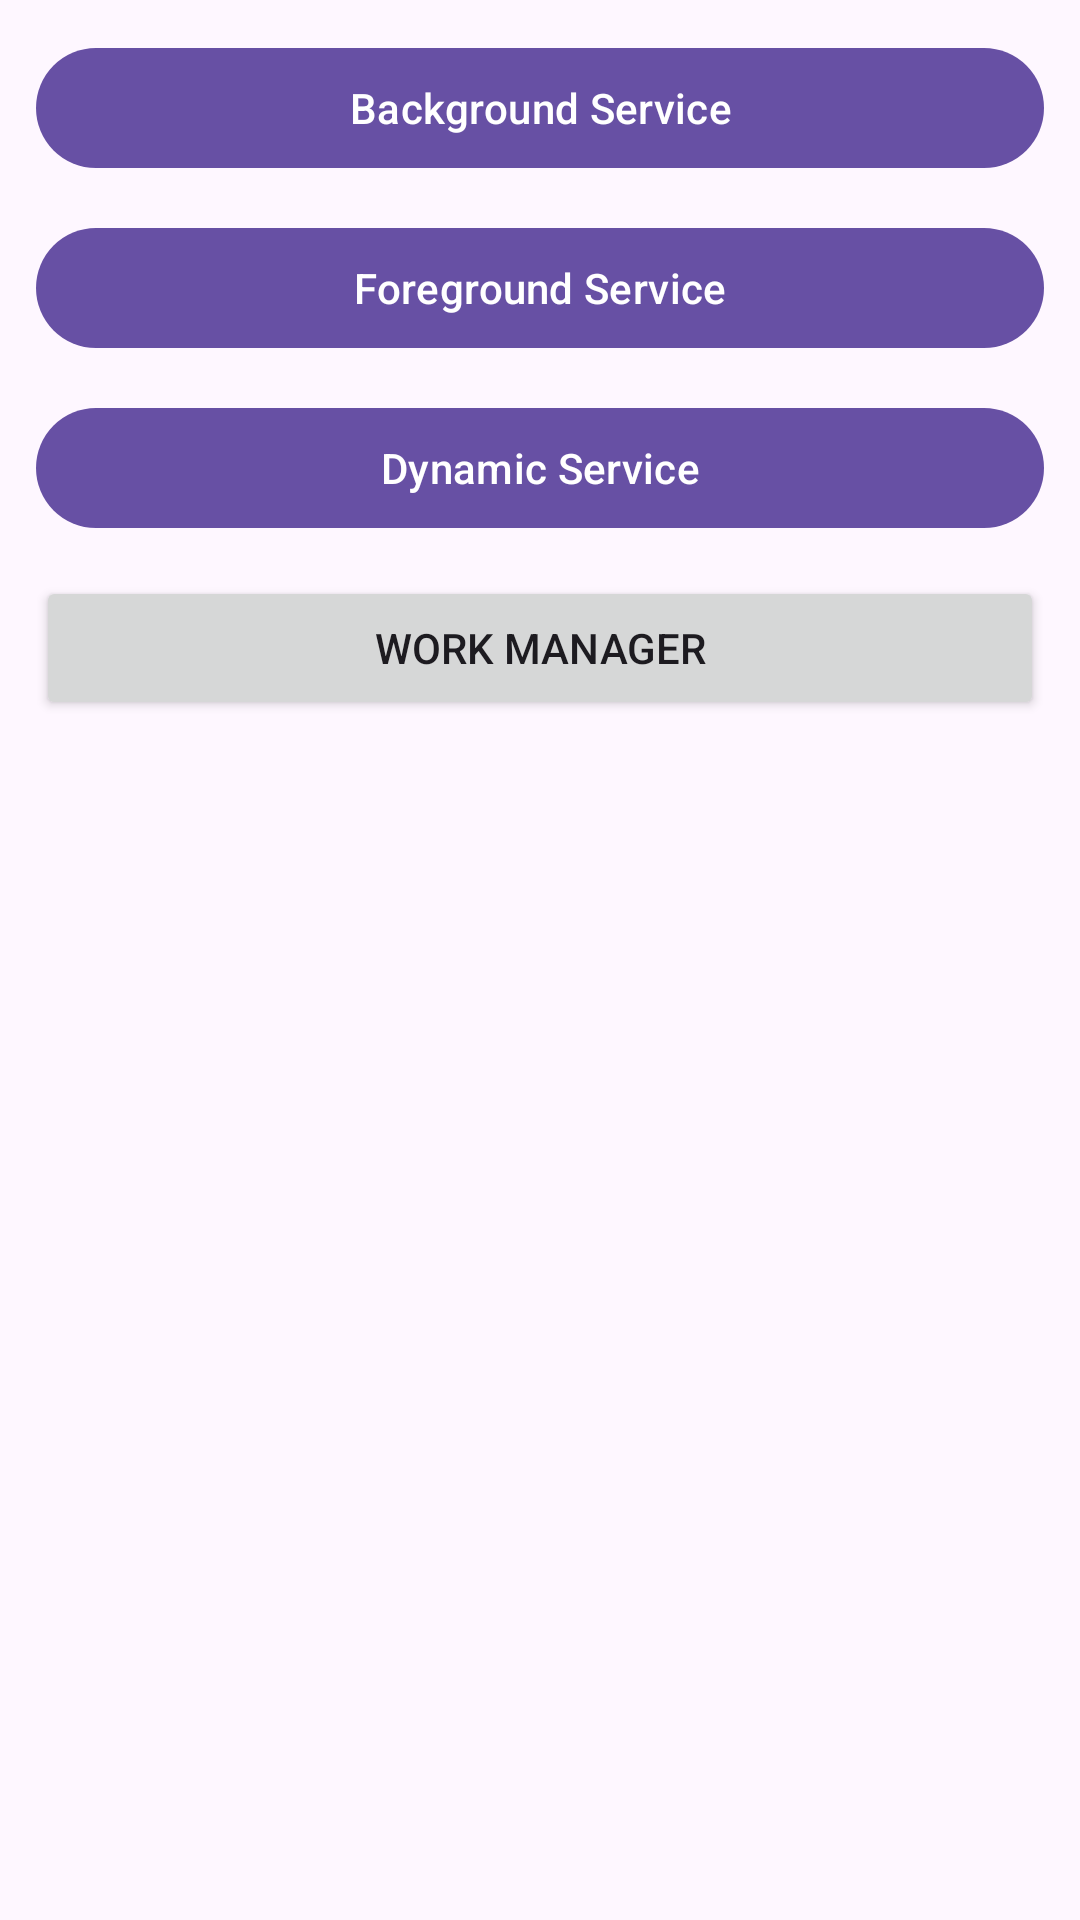

Here is an Android app screen rendered from its layout file. Give the layout XML and the strings, colors and styles it references.
<!-- AndroidManifest.xml: application theme Theme.LearningAndExperimentingAndroid -->
<!-- res/layout/activity_main.xml -->
<?xml version="1.0" encoding="utf-8"?>
<androidx.constraintlayout.widget.ConstraintLayout xmlns:android="http://schemas.android.com/apk/res/android"
    xmlns:app="http://schemas.android.com/apk/res-auto"
    xmlns:tools="http://schemas.android.com/tools"
    android:id="@+id/main"
    android:layout_width="match_parent"
    android:layout_height="match_parent"
    tools:context=".MainActivity">

    <com.google.android.material.button.MaterialButton
        android:id="@+id/btnBgService"
        android:layout_width="match_parent"
        android:layout_height="wrap_content"
        android:layout_marginHorizontal="12dp"
        android:layout_marginTop="12dp"
        android:text="@string/background_service"
        app:layout_constraintEnd_toEndOf="parent"
        app:layout_constraintStart_toStartOf="parent"
        app:layout_constraintTop_toTopOf="parent" />

    <com.google.android.material.button.MaterialButton
        android:id="@+id/btnFgService"
        android:layout_width="match_parent"
        android:layout_height="wrap_content"
        android:layout_marginHorizontal="12dp"
        android:layout_marginTop="12dp"
        android:text="@string/foreground_service"
        app:layout_constraintEnd_toEndOf="parent"
        app:layout_constraintStart_toStartOf="parent"
        app:layout_constraintTop_toBottomOf="@id/btnBgService" />

    <com.google.android.material.button.MaterialButton
        android:id="@+id/btnDynamicService"
        android:layout_width="match_parent"
        android:layout_height="wrap_content"
        android:layout_marginHorizontal="12dp"
        android:layout_marginTop="12dp"
        android:text="@string/dynamic_service"
        app:layout_constraintEnd_toEndOf="parent"
        app:layout_constraintStart_toStartOf="parent"
        app:layout_constraintTop_toBottomOf="@id/btnFgService" />

    <Button
        android:id="@+id/btnWorkManager"
        android:layout_width="match_parent"
        android:layout_height="wrap_content"
        android:layout_marginHorizontal="12dp"
        android:layout_marginTop="12dp"
        android:text="@string/work_manager"
        app:layout_constraintEnd_toEndOf="parent"
        app:layout_constraintStart_toStartOf="parent"
        app:layout_constraintTop_toBottomOf="@id/btnDynamicService" />

</androidx.constraintlayout.widget.ConstraintLayout>
<!-- resources referenced by this layout -->
<resources>
  <string name="background_service">Background Service</string>
  <string name="dynamic_service">Dynamic Service</string>
  <string name="foreground_service">Foreground Service</string>
  <string name="work_manager">Work Manager</string>
  <style name="Theme.LearningAndExperimentingAndroid" parent="Base.Theme.LearningAndExperimentingAndroid" />
  <style name="Base.Theme.LearningAndExperimentingAndroid" parent="Theme.Material3.DayNight.NoActionBar">
          
          
      </style>
</resources>
